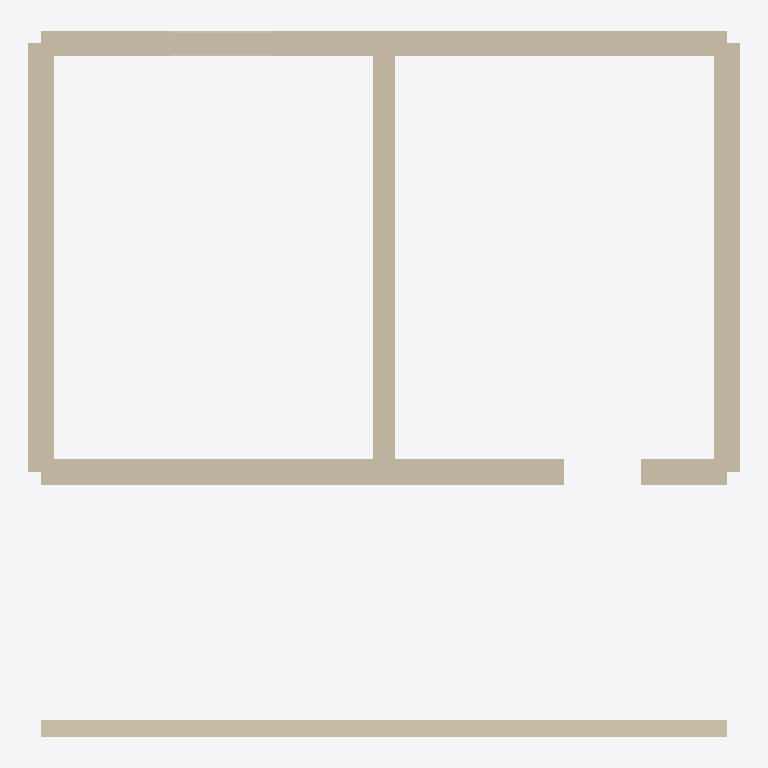
Plan cut of the same IFC building model at storey 'Ground' (level 0.00 m, cut at 1.40 m), seen from above with north up, elements coloured by IFC class (only those large enough to see are counted): 8 walls (beige). Cut surfaces are drawn darker.
Extent 8.3 m × 8.2 m × 3.5 m (x, y, z). Storeys (2): Ground at 0.00 m; Upper at 3.00 m. Elements (11): 10 IfcWall, 1 IfcFurniture.

HEADER;
FILE_DESCRIPTION(('ViewDefinition [CoordinationView]'),'2;1');
FILE_NAME('','2026-11-24T12:06:52',(''),(''),'IfcOpenShell 0.9.0post1+b5e509b','IfcOpenShell 0.9.0post1+b5e509b','');
FILE_SCHEMA(('IFC4'));
ENDSEC;
DATA;
#1=IFCPROJECT('3uORxRfF58YRXpoGCMtXb_',$,'Foreign house',$,$,$,$,(#8),#3);
#11=IFCSITE('3sfgis$2D4_u3bvKM$CJB7',$,'Site',$,$,$,$,$,$,$,$,$,$,$);
#12=IFCBUILDING('03V7Km5xjC2g4NLB4Ck5uv',$,'House',$,$,$,$,$,$,$,$,$);
#15=IFCBUILDINGSTOREY('24O35Z7vf8bfgS21OsrgN8',$,'Ground',$,$,#26,$,$,$,0.0);
#27=IFCBUILDINGSTOREY('0RD6sfvJH3lfF93J03ClIz',$,'Upper',$,$,#37,$,$,$,3000.0);
#96=IFCWALL('1MpAnK27PCzA10ghyRUClx',$,'Basic wall',$,$,#122,#112,$,$);
#38=IFCWALL('0j$2UvcRb9vvtRaYlbTd1p',$,'Basic wall',$,$,#68,#54,$,$);
#180=IFCWALL('0S98itdtT0QQiERjyb4CuE',$,'Basic wall',$,$,#209,#196,$,$);
#69=IFCWALL('2Yo0fK4rLF_8QAa6CCJavb',$,'Basic wall',$,$,#95,#85,$,$);
#123=IFCWALL('3c_xE0sun799N2u6nMd$wo',$,'Basic wall',$,$,#149,#139,$,$);
#389=IFCWALL('3TUKnjnHnDuuzRWP51MXWs',$,'Basic wall',$,$,#415,#405,$,$);
#150=IFCWALL('0t3B0Opl9DEPGj1LEnsEcF',$,'Basic wall',$,$,#179,#166,$,$);
#358=IFCWALL('2naKL7atjDXOcM85O38V46',$,'Basic wall',$,$,#388,#374,$,$);
ENDSEC;
